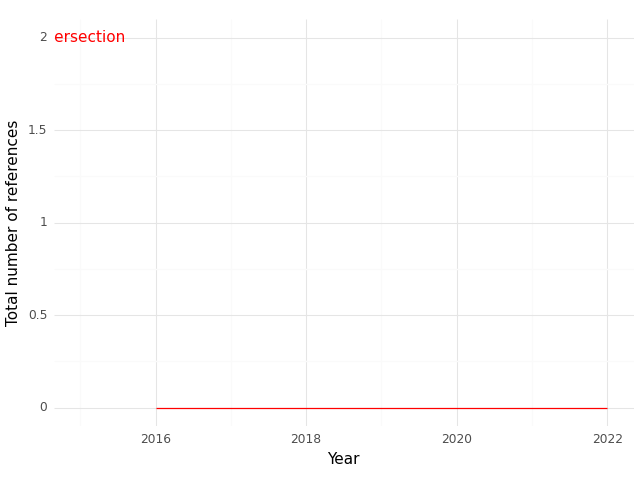

The table this chart was drawn from, first rows:
, Year, intersection
0, 2016, 0.0
1, 2018, 0.0
2, 2021, 0.0
3, 2022, 0.0
